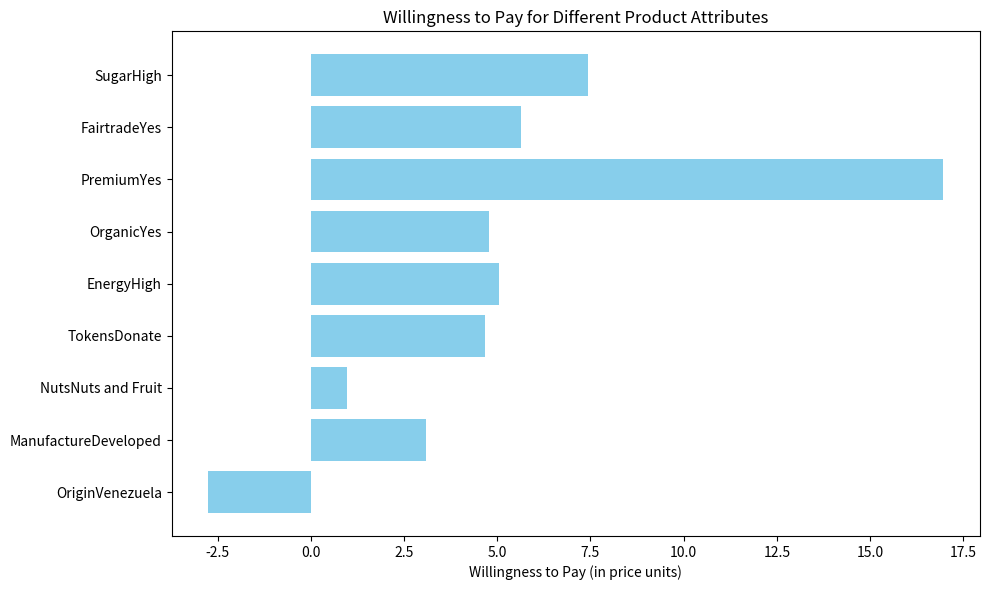

Generate this figure with matplotlib:
import matplotlib.pyplot as plt

# Data from your analysis
labels = ['OriginVenezuela', 'ManufactureDeveloped', 'NutsNuts and Fruit', 'TokensDonate',
          'EnergyHigh', 'OrganicYes', 'PremiumYes', 'FairtradeYes', 'SugarHigh']
values = [-2.74862, 3.098304, 0.9784127, 4.680652, 5.038907, 4.788499, 16.96076, 5.638683, 7.425811]

# Creating the bar chart
plt.figure(figsize=(10, 6))
plt.barh(labels, values, color='skyblue')
plt.xlabel('Willingness to Pay (in price units)')
plt.title('Willingness to Pay for Different Product Attributes')

# Displaying the plot
plt.tight_layout()
plt.show()
